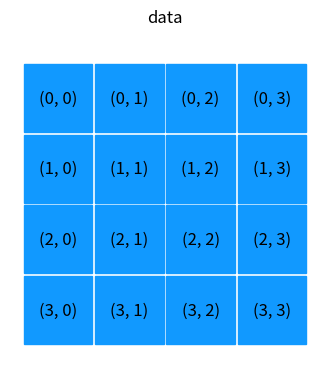
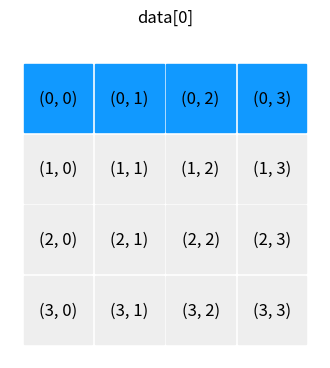
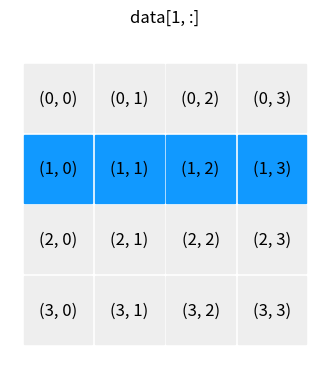
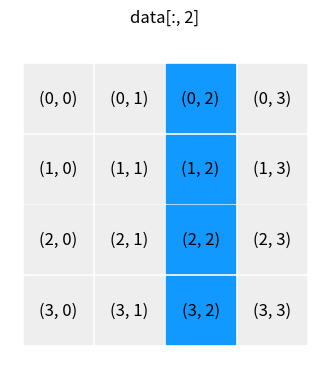
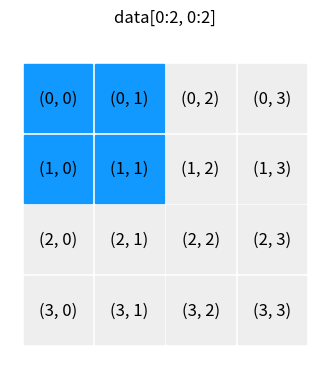
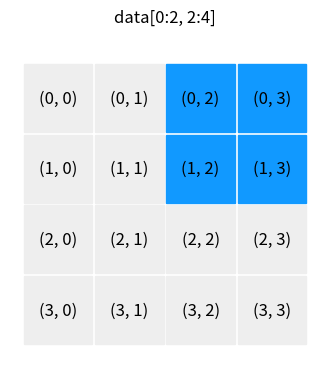
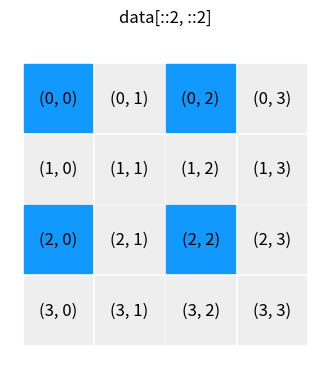
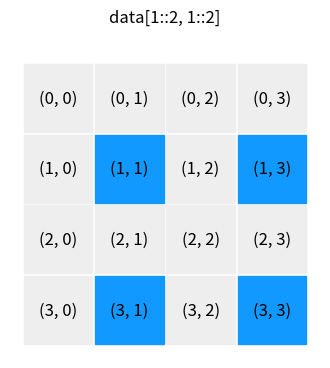
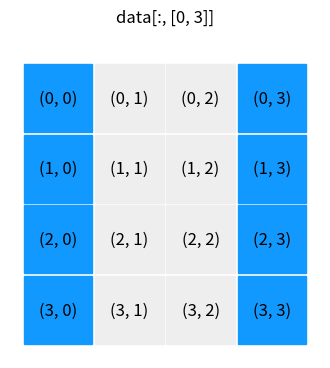
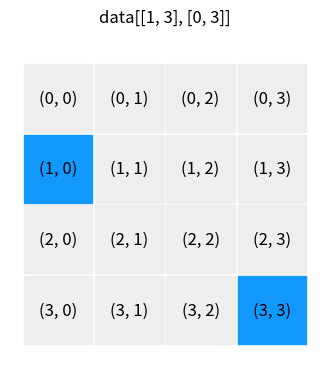
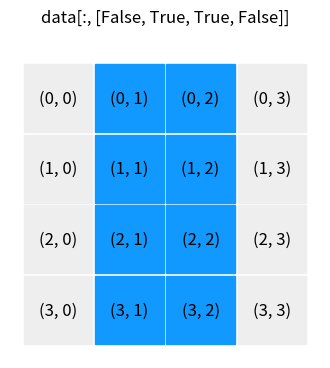
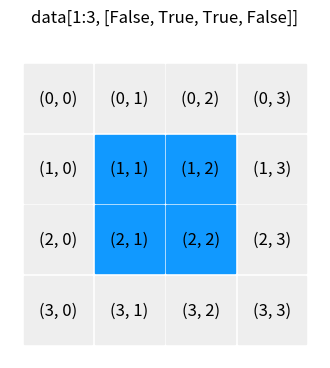
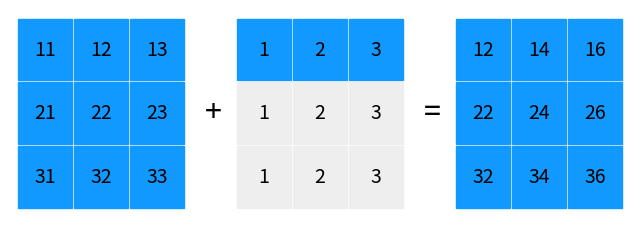
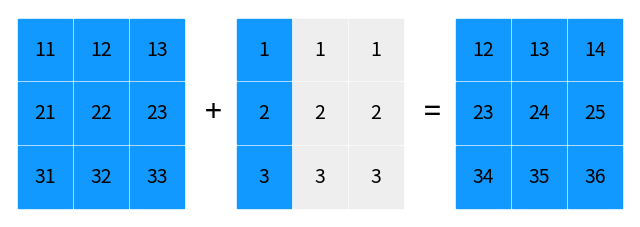
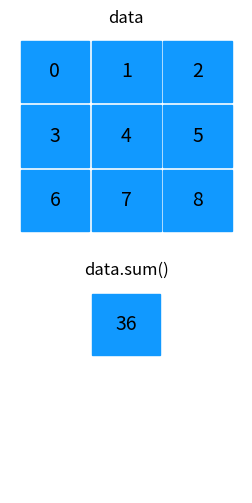
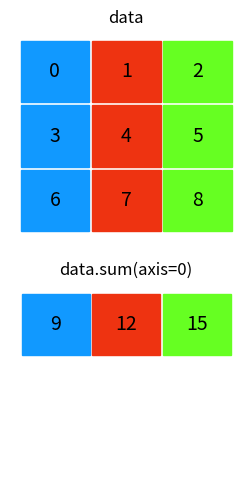

Reproduce these figures in Python, in order.
import numpy as np

print("numpy: ", np.__version__)

rng = np.random.default_rng(seed=2025)

import numpy as np

import matplotlib as mpl
import matplotlib.pyplot as plt

def show_array(shape, sel, filename=None):
    """
    Visualize indexing of arrays
    """
    
    data = np.zeros(shape)
    exec(f'data[{sel}] = 1')
    
    fig, ax = plt.subplots(1, 1, figsize=shape)
    ax.set_frame_on(False)

    ax.patch.set_facecolor('white')
    ax.xaxis.set_major_locator(plt.NullLocator())
    ax.yaxis.set_major_locator(plt.NullLocator())
    
    size = 0.96
    for (m, n), w in np.ndenumerate(data):
        color = '#1199ff' if w > 0 else '#eeeeee'
        rect = plt.Rectangle([n -size/2, m -size/2], 
                             size, size, 
                             facecolor=color,
                             edgecolor=color)
        ax.add_patch(rect)
        ax.text(n, m, f'({m}, {n})', ha='center',
                                     va='center',
                                     fontsize=12)
    ax.autoscale_view()
    ax.invert_yaxis()
    
    if sel ==':, :':
        ax.set_title('data\n', fontsize=12)
    else:
        ax.set_title(f'data[{sel}]\n', fontsize=12)
        
    if filename:
        fig.savefig(filename + ".png", dpi=200)
        fig.savefig(filename + ".svg")
        fig.savefig(filename + ".pdf")


def show_array_broadcasting(a, b, filename=None):
    """
    Visualize broadcasting of arrays
    """
 
    colors = ['#1199ff', '#eeeeee']
    
    fig, axes = plt.subplots(1, 3, figsize=(8, 2.7))

    # -- a --
    data = a
    
    ax = axes[0]
    ax.set_frame_on(False)    
    ax.patch.set_facecolor('white')
    ax.xaxis.set_major_locator(plt.NullLocator())
    ax.yaxis.set_major_locator(plt.NullLocator())

    size = 0.96
    color = colors[0]
    for (m, n), w in np.ndenumerate(data):

        rect = plt.Rectangle([n -size/2, m -size/2],
                             size, size,
                             facecolor=color,
                             edgecolor=color)
        ax.add_patch(rect)
        ax.text(n, m, f'{data[m, n]}', ha='center', va='center', fontsize=14)        

    ax.text(3, 1, "+", ha='center', va='center', fontsize=22)        
    ax.autoscale_view()
    ax.invert_yaxis()

    # -- b --
    data = np.zeros_like(a) + b

    ax = axes[1]
    ax.set_frame_on(False)     
    ax.patch.set_facecolor('white')
    ax.xaxis.set_major_locator(plt.NullLocator())
    ax.yaxis.set_major_locator(plt.NullLocator())
    
    size = 0.96
    for (m, n), w in np.ndenumerate(data):
        
        if (np.argmax(b.T.shape) == 0 and m == 0) or (np.argmax(b.T.shape) == 1 and n == 0):
            color = colors[0]
        else:
            color = colors[1]
            
        rect = plt.Rectangle([n -size/2, m -size/2],
                             size, size,
                             facecolor=color,
                             edgecolor=color)
        ax.add_patch(rect)

        ax.text(m, n, f'{data[n, m]}', ha='center', va='center', fontsize=14)        

    ax.text(3, 1, "=", ha='center', va='center', fontsize=22)        
    ax.autoscale_view()
    ax.invert_yaxis()

    # -- c --
    data = a + b
    
    ax = axes[2]
    ax.set_frame_on(False) 
    ax.patch.set_facecolor('white')
    ax.xaxis.set_major_locator(plt.NullLocator())
    ax.yaxis.set_major_locator(plt.NullLocator())
  
    size = 0.96
    color = colors[0]
    for (m, n), w in np.ndenumerate(data):

        rect = plt.Rectangle([n -size/2, m -size/2],
                             size, size,
                             facecolor=color,
                             edgecolor=color)
        ax.add_patch(rect)
        
        ax.text(m, n, f'{data[n, m]}', ha='center', va='center', fontsize=14)        

    ax.autoscale_view()
    ax.invert_yaxis()
    
    #fig.tight_layout()
        
    if filename:
        fig.savefig(filename + ".png", dpi=200)
        fig.savefig(filename + ".svg")
        fig.savefig(filename + ".pdf")        



def show_array_aggregation(data, axis, filename=None):
    """
    Visualize aggregation of arrays
    """

    colors = ['#1199ff', '#ee3311', '#66ff22']
    
    fig, axes = plt.subplots(2, 1, figsize=(3, 6))
    
    # -- data --
    ax = axes[0]
    ax.set_frame_on(False)
    ax.patch.set_facecolor('white')
    ax.xaxis.set_major_locator(plt.NullLocator())
    ax.yaxis.set_major_locator(plt.NullLocator())
       
    size = 0.96
    for (m, n), w in np.ndenumerate(data):

        if axis is None:
            color = colors[0]
        elif axis == 1:
            color = colors[m]
        else:
            color = colors[n]
            
        rect = plt.Rectangle([n -size/2, m -size/2],
                             size, size,
                             facecolor=color,
                             edgecolor=color)
        ax.add_patch(rect)

        ax.text(n, m, f'{data[m, n]}', ha='center', va='center', fontsize=14)
        
    ax.autoscale_view()
    ax.invert_yaxis()
    ax.set_title("data", fontsize=12)

    # -- data aggregation -- 
    
    if axis is None:
        adata = np.atleast_2d(data.sum())
    elif axis == 0:
        adata = data.sum(axis=axis)[:, np.newaxis]
    else:
        adata = data.sum(axis=axis)[:, np.newaxis]     
   
    ax = axes[1]
    ax.set_frame_on(False)
    ax.patch.set_facecolor('white')
    ax.xaxis.set_major_locator(plt.NullLocator())
    ax.yaxis.set_major_locator(plt.NullLocator())
    
    size = 1.0
    for (m, n), w in np.ndenumerate(data):
        color = 'white'
        rect = plt.Rectangle([n -size/2, m -size/2],
                         size, size,
                         facecolor=color,
                         edgecolor=color)
        ax.add_patch(rect)        
    
    size = 0.96
    for (m, n), w in np.ndenumerate(adata):

        if axis is None:
            color = colors[0] 
            rect = plt.Rectangle([1 +m -size/2, n -size/2],
                         size, size,
                         facecolor=color,
                         edgecolor=color)
            ax.add_patch(rect)
            
            ax.text(1 +m, n, f'{adata[m, n]}', ha='center', va='center', fontsize=14)
            
        if axis == 0:
            color = colors[m]
            rect = plt.Rectangle([m -size/2, n -size/2],
                                 size, size,
                                 facecolor=color,
                                 edgecolor=color)
            ax.add_patch(rect)
     
            ax.text(m, n, f'{adata[m, n]}', ha='center', va='center', fontsize=14)
        
        if axis == 1:
            color = colors[m]
            rect = plt.Rectangle([1 +n -size/2, m -size/2],
                                 size, size,
                                 facecolor=color,
                                 edgecolor=color)
            ax.add_patch(rect)
     
            ax.text(1 +n, m, f'{adata[m, n]}', ha='center', va='center', fontsize=14)        

    ax.autoscale_view()
    ax.invert_yaxis()
    
    if axis is not None:
        ax.set_title(f'data.sum(axis={axis})', fontsize=12)
    else:
        ax.set_title('data.sum()', fontsize=12)
    
    #fig.tight_layout()
    
    if filename:
        fig.savefig(filename + ".png", dpi=200)
        fig.savefig(filename + ".svg")
        fig.savefig(filename + ".pdf")

data = np.array([[1, 2], [3, 4], [5, 6]])
data

type(data)

data.ndim

data.shape

data.size

data.dtype

data.nbytes

d0 = np.array([1, 2, 3], dtype=int)
d0

d1 = np.array([1, 2, 3], dtype=float)
d1

d2 = np.array([1, 2, 3], dtype=complex)
d2

data = np.array([1, 2, 3], dtype=float)
data

data = np.array(data, dtype=int)
data

data = np.array([1.6, 2, 3], dtype=float)
data.astype(int)

d1 = np.array([1, 2, 3], dtype=float)
d2 = np.array([1, 2, 3], dtype=complex)

d1 + d2

(d1 + d2).dtype

np.sqrt(np.array([-1, 0, 1]))

np.sqrt(np.array([-1, 0, 1], dtype=complex))

data = np.array([1, 2, 3], dtype=complex)
data

data.real

data.imag

np.real(data)

np.imag(data)

data = np.array([[1, 2, 3], [4, 5, 6]], dtype=np.int32)
data

data.strides

data = np.array([[1, 2, 3], [4, 5, 6]], dtype=np.int32, order='F')
data

data.strides

data = np.array([1, 2, 3, 4])
data.ndim, data.shape

data = np.array(((1, 2), (3, 4)))
data.ndim, data.shape

np.zeros((2, 3))

data = np.ones(4)
data, data.dtype

5.4 * np.ones(10)

np.full(10, 5.4) # slightly more efficient

x1 = np.empty(5)
x1.fill(3.0)
x1

np.arange(0, 11, 1)

np.linspace(0, 10, 11)  # generally recommended

np.logspace(0, 2, 10)  # 10 data points between 10**0=1 and 10**2=100

x = np.array([-1, 0, 1])
y = np.array([-2, 0, 2])

X, Y = np.meshgrid(x, y)

X

Y

Z = (X + Y)**2
Z

np.empty(3, dtype=float)

def f(x):    
    y = np.ones_like(x)    # compute with x and y    
    return y

x = np.array([[1, 2, 3], [4, 5, 6]])
y = f(x)
y

np.identity(4)

np.eye(4, k=1)

np.eye(4, k=-1)

np.diag(np.arange(0, 20, 5))

a = np.arange(0, 11)
a

a[0]

a[-1]

a[4]

a[1:-1]

a[1:-1:2]

a[:5]

a[-5:]

a[::-2]

f = lambda m, n: n + 10*m

# please search for numpy.fromfunction at google
A = np.fromfunction(f, (6, 6), dtype=int)
A  

A[:, 1]  # the second column

A[1, :]  # the second row

A[:3, :3]

A[3:, :3]

A[::2, ::2]

A[1::2, 1::3]

B = A[1:5, 1:5]
B

B[:, :] = 0
A

C = B[1:3, 1:3].copy()
C

C[:, :] = 1
C

B

A = np.linspace(0, 1, 11)
A

A[np.array([0, 2, 4])]

A[[0, 2, 4]]

A > 0.5

A[A > 0.5]

A = np.arange(10)
indices = [2, 4, 6]

B = A[indices]

B[0] = -1
A

A[indices] = -1
A

A = np.arange(10)

B = A[A > 5]

B[0] = -1
A

A[A > 5] = -1
A

show_array((4, 4), ':, :')

show_array((4, 4), '0')

show_array((4, 4), '1, :')

show_array((4, 4), ':, 2')

show_array((4, 4), '0:2, 0:2')

show_array((4, 4), '0:2, 2:4')

show_array((4, 4), '::2, ::2')

show_array((4, 4), '1::2, 1::2')

show_array((4, 4), ':, [0, 3]')

show_array((4, 4), '[1, 3], [0, 3]')

show_array((4, 4), ':, [False, True, True, False]')

show_array((4, 4), '1:3, [False, True, True, False]')

data = np.array([[1, 2], [3, 4]])
data1 = np.reshape(data, (1, 4))
data1

data1[0, 1] = -1
data

data2 = data.reshape(4)
data2

data2[1] = -2
data

data = np.array([[1, 2], [3, 4]])
data1 = np.ravel(data)
data1

data1[0] = -1
data

data2 = data.flatten()
data2

data2[0] = -2
data

data = np.arange(0, 5)
data.shape

column = data[:, np.newaxis]
column

column.shape

row = data[np.newaxis, :]
row

row.shape

row[0, 0] = -1
data

np.expand_dims(data, axis=1) 

row = np.expand_dims(data, axis=0)
row

row[0, 0] = 0
data

data = np.arange(5)
data

np.vstack((data, data, data))

np.hstack((data, data, data))

data = data[:, np.newaxis]
data.shape

np.hstack((data, data, data))

data1 = np.array([[1, 2], [3, 4]])
data2 = np.array([[5, 6]])

np.concatenate((data1, data2), axis=0)

np.concatenate((data1, data2.T), axis=1)

x = np.array([[1, 2], [3, 4]])
y = np.array([[5, 6], [7, 8]])

x + y

y - x

x * y

y / x

x * 2

2**x

y / 2

(y / 2).dtype

a = np.array([[11, 12, 13], [21, 22, 23], [31, 32, 33]])
b = np.array([[1, 2, 3]])

a + b

show_array_broadcasting(a, b)

a + b.T

show_array_broadcasting(a, b.T)

x = np.array([1, 2, 3, 4]).reshape(2, 2)
x.shape

z = np.array([[2, 4]])
z.shape

x / z

zz = np.vstack((z, z))
zz

x / zz

z = np.array([[2], [4]])
z.shape

x / z

zz = np.concatenate([z, z], axis=1)
zz

x / zz

x = z = np.array([1, 2, 3, 4])
y = np.array([5, 6, 7, 8])
x = x + y  # x is reassigned to a new array

x, z

x = z = np.array([1, 2, 3, 4])
y = np.array([5, 6, 7, 8])
x += y  # the values of array x are updated in place

x, z

x = np.linspace(-1, 1, 11)
x

y = np.sin(np.pi * x)

np.round(y, decimals=4)

np.add(np.sin(x)**2, np.cos(x)**2)

np.sin(x)**2 + np.cos(x)**2

def heaviside(x):
    return 1 if x > 0 else 0

heaviside(-1)

heaviside(1.5)

# This cell raises an error on purpose; try/except prints it and lets the notebook go on
try:
    x = np.linspace(-5, 5, 11)
    heaviside(x)
except Exception as e:
    print(f'{type(e).__name__}: {e}')

heaviside = np.vectorize(heaviside)
heaviside(x)

def heaviside(x):  # much better way
    return 1 * (x > 0)

heaviside(x)

data = rng.normal(size=(15, 15))

np.mean(data)

data.mean()

data = rng.normal(size=(5, 10, 15))

data.sum(axis=0).shape

data.sum(axis=(0, 2)).shape

data.sum()

data = np.arange(9).reshape(3, 3)
data

data.sum()

show_array_aggregation(data, None)

data.sum(axis=0)

show_array_aggregation(data, 0)

data.sum(axis=1)

show_array_aggregation(data, 1)

a = np.array([1, 2, 3, 4])
b = np.array([4, 3, 2, 1])

a < b

np.all(a < b)

np.any(a < b)

x = np.array([-2, -1, 0, 1, 2])

x > 0

1 * (x > 0)

x * (x > 0)

def pulse(x, position, height, width):
    return height * (x >= position) * (x <= (position + width))  

x = np.linspace(-5, 5, 31)

pulse(x, position=-2, height=1, width=5)

pulse(x, position=1, height=2, width=2)

x = np.linspace(-4, 4, 9)
x

np.where(x < 0, x**2, x**3)

np.select([x < -1, x < 2, x>= 2], [x**2, x**3, x**4])

np.choose([0, 0, 0, 1, 1, 1, 2, 2, 2], [x**2, x**3, x**4])

x[np.abs(x) > 2]

a = np.unique([1, 2, 3, 3])
a

b = np.unique([2, 3, 4, 4, 5, 6, 5])
b

np.isin(a, b)

1 in a, 1 in b

np.all(np.isin(a, b))  # to test if a is a subset of b

np.union1d(a, b)

np.intersect1d(a, b)

np.setdiff1d(a, b)

np.setdiff1d(b, a)

data = np.arange(9).reshape(3, 3)
data

np.transpose(data)

data = rng.standard_normal((1, 2, 3, 4, 5))

data.shape

data.T.shape

A = np.arange(1, 7).reshape(2, 3)
A

B = np.arange(1, 7).reshape(3, 2)
B

np.dot(A, B)

np.dot(B, A)

A @ B  # matrix multiplication operator (Python 3.5+)

B @ A

A = np.arange(9).reshape(3, 3)
A

x = np.arange(3)
x

np.dot(A, x)

A.dot(x)

A @ x

A = rng.random((3, 3))
B = rng.random((3, 3))

Ap = np.dot(B, np.dot(A, np.linalg.inv(B)))

Ap = B.dot(A.dot(np.linalg.inv(B)))

B @ A @ np.linalg.inv(B)

np.inner(x, x)

np.dot(x, x)

y = x[:, np.newaxis]
y

np.dot(y.T, y)

x = np.array([1, 2, 3])

np.outer(x, x)

np.kron(x, x)

np.kron(x[:, np.newaxis], x[np.newaxis, :])

np.kron(np.ones((2, 2)), np.identity(2))

np.kron(np.identity(2), np.ones((2, 2)))

x = np.array([1, 2, 3, 4])
y = np.array([5, 6, 7, 8])

np.einsum("n,n", x, y)

np.inner(x, y)

A = np.arange(9).reshape(3, 3)
B = A.T

np.einsum("mk,kn", A, B)

np.all(np.einsum("mk,kn", A, B) == np.dot(A, B))
